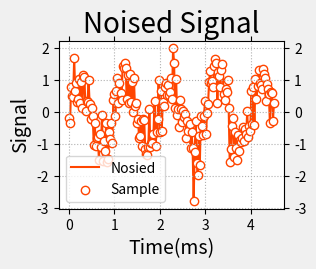

The script that saved this image:
# @Time    : 2018/6/20 22:44
# [redacted]
# @FileName: myFiltering.py
# @Software: PyCharm Community Edition
# @introduction: make 滤波,傅里叶变换

import numpy as np
import numpy.fft as nf
import scipy.io.wavfile as wf
import matplotlib.pyplot as mp


def noised_signals(duration, sample_rate, signal_freq):
    """
    :param duration: 持续时间
    :param sample_rate: 采样频率
    :param signal_freq: 信号频率Hz
    :return:
    """
    times = np.linspace(0, duration, duration * sample_rate)
    # 滤波加噪声ω = 2πf = 2π/T
    noised_sig = np.sin(2 * np.pi * signal_freq * times) + np.random.randn(times.size) / 2
    return times, noised_sig


def save_signals(filename, sample_rate, sigs):
    sigs = sigs / sigs.max() * 2 ** 15
    wf.write(filename, sample_rate, sigs.astype(np.int16))


def init_noised_signals():
    mp.gcf().set_facecolor(np.ones(3) * 240 / 255)
    mp.subplot(221)
    mp.title('Noised Signal', fontsize=20)
    mp.xlabel('Time(ms)', fontsize=14)
    mp.ylabel('Signal', fontsize=14)
    mp.tick_params(which='both', top=True, right='True', labelright='True', labelsize=10)
    mp.grid(linestyle=':')


def draw_noised_signals(times, noised_sigs):
    times, noised_sigs = times[:200] * 1000, noised_sigs[: 200]
    mp.plot(times, noised_sigs, c='orangered', label='Nosied', zorder=0)
    mp.scatter(times, noised_sigs, edgecolors='orangered',
               facecolor='white', label='Sample', zorder=1)
    mp.legend()


def show():
    mp.show()


def main():
    DURATION = 5
    SAMPLE_RATE = 44100
    SIGNAL_FREQ = 1000
    times, noised_sig = noised_signals(DURATION, SAMPLE_RATE, SIGNAL_FREQ)
    # save_signals('noised.wav', SAMPLE_RATE, noised_sig)
    init_noised_signals()
    draw_noised_signals(times, noised_sig)
    show()

if __name__ == '__main__':
    main()
